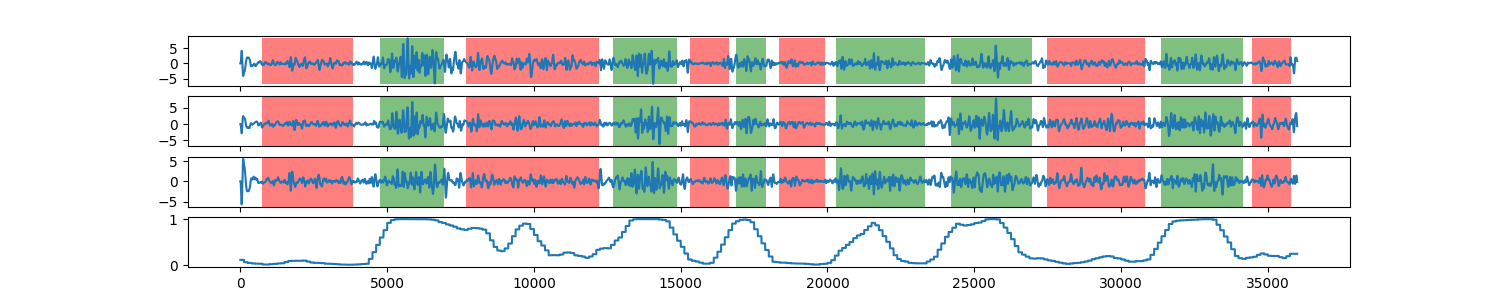

The data file committed next to this chart (first rows):
0, 0.116468653213
1, 0.1165
2, 0.1165
3, 0.1165
4, 0.1165
5, 0.1165
6, 0.1165
7, 0.1165
8, 0.1165
9, 0.1165
10, 0.1165
11, 0.1165
12, 0.1165
13, 0.1165
14, 0.1165
15, 0.1165
16, 0.1165
17, 0.1165
18, 0.1165
19, 0.1165
20, 0.1165
21, 0.1165
22, 0.1165
23, 0.1165
24, 0.1165
25, 0.1165
26, 0.1165
27, 0.1165
28, 0.1165
29, 0.1165
30, 0.1165
31, 0.1165
32, 0.1165
33, 0.1165
34, 0.1165
35, 0.1165
36, 0.1165
37, 0.1165
38, 0.1165
39, 0.1165
40, 0.1165
41, 0.1165
42, 0.1165
43, 0.1165
44, 0.1165
45, 0.1165
46, 0.1165
47, 0.1165
48, 0.1165
49, 0.1165
50, 0.1165
51, 0.1165
52, 0.1165
53, 0.1165
54, 0.1165
55, 0.1165
56, 0.1165
57, 0.1165
58, 0.1165
59, 0.1165
60, 0.1165
... 35,938 more rows
